2-way image classification set "ecg_dataset" from GitHub (SupriyaSkarpe/CPP-final-disease-prediction); label vocabulary: arrhythmia, normal.

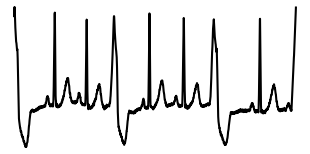
Label: arrhythmia

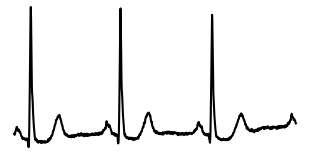
Label: normal

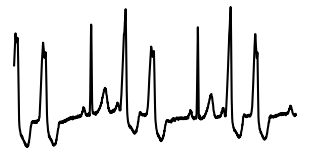
Label: arrhythmia

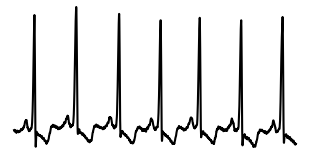
Label: normal

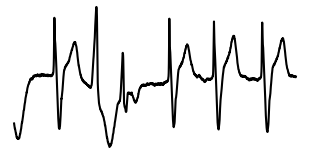
Label: arrhythmia

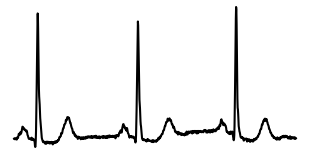
Label: normal
